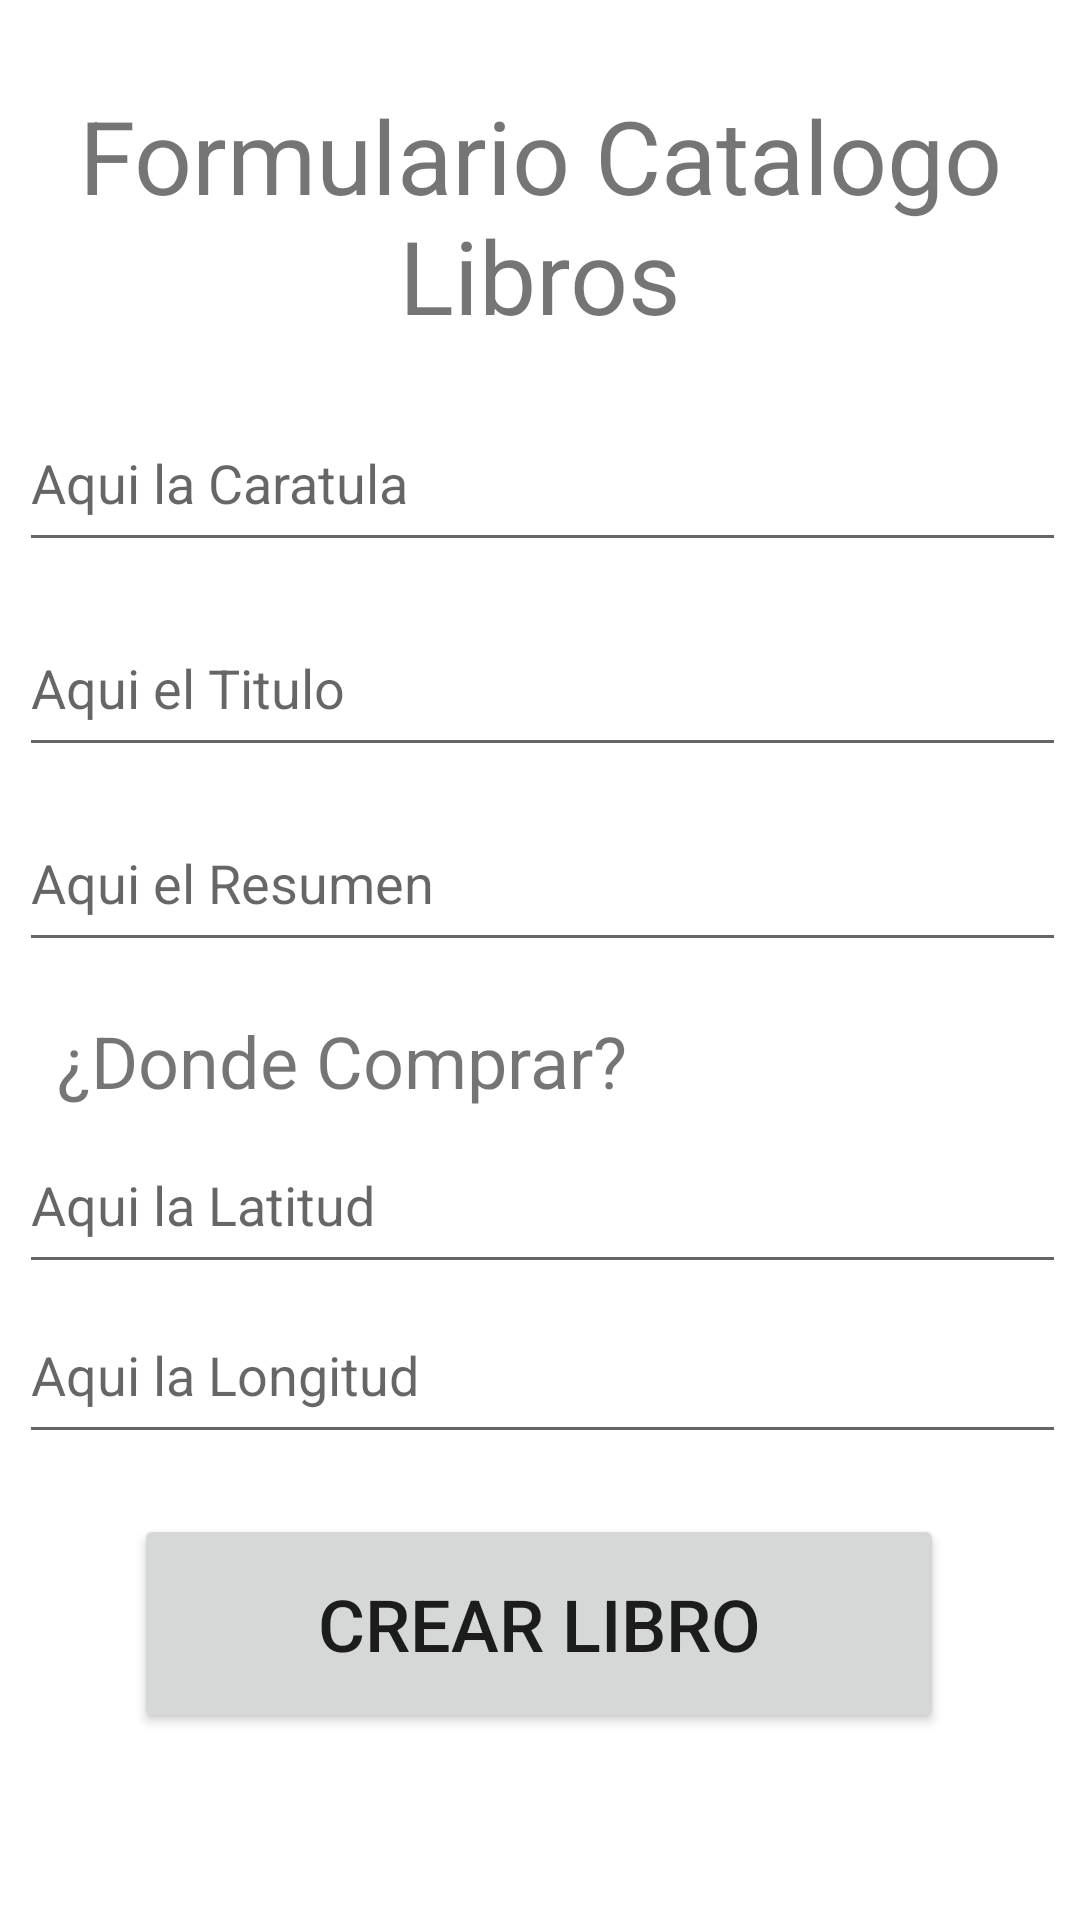

Reconstruct the res/layout file that produces this screen, plus the resources it refers to.
<!-- AndroidManifest.xml: application theme Theme.ExamenFinal -->
<!-- res/layout/activity_crear_catalogo.xml -->
<?xml version="1.0" encoding="utf-8"?>
<androidx.constraintlayout.widget.ConstraintLayout xmlns:android="http://schemas.android.com/apk/res/android"
    xmlns:app="http://schemas.android.com/apk/res-auto"
    xmlns:tools="http://schemas.android.com/tools"
    android:layout_width="match_parent"
    android:layout_height="match_parent"
    tools:context=".CrearCatalogo">

    <TextView
        android:id="@+id/textView"
        android:layout_width="339dp"
        android:layout_height="94dp"
        android:text="Formulario Catalogo Libros"
        android:textSize="34sp"
        android:gravity="center"
        app:layout_constraintBottom_toBottomOf="parent"
        app:layout_constraintEnd_toEndOf="parent"
        app:layout_constraintStart_toStartOf="parent"
        app:layout_constraintTop_toTopOf="parent"
        app:layout_constraintVertical_bias="0.045" />

    <TextView
        android:id="@+id/textView2"
        android:layout_width="302dp"
        android:layout_height="32dp"
        android:text="¿Donde Comprar?"
        android:textSize="24sp"
        app:layout_constraintBottom_toBottomOf="parent"
        app:layout_constraintEnd_toEndOf="parent"
        app:layout_constraintHorizontal_bias="0.33"
        app:layout_constraintStart_toStartOf="parent"
        app:layout_constraintTop_toTopOf="parent"
        app:layout_constraintVertical_bias="0.555" />

    <EditText
        android:id="@+id/idImgCre"
        android:layout_width="349dp"
        android:layout_height="56dp"
        android:ems="10"
        android:hint="Aqui la Caratula"
        android:inputType="textPersonName"
        android:minHeight="48dp"
        app:layout_constraintBottom_toBottomOf="parent"
        app:layout_constraintEnd_toEndOf="parent"
        app:layout_constraintHorizontal_bias="0.58"
        app:layout_constraintStart_toStartOf="parent"
        app:layout_constraintTop_toTopOf="parent"
        app:layout_constraintVertical_bias="0.225" />

    <EditText
        android:id="@+id/idTituloCre"
        android:layout_width="349dp"
        android:layout_height="56dp"
        android:ems="10"
        android:hint="Aqui el Titulo"
        android:inputType="textPersonName"
        android:minHeight="48dp"
        app:layout_constraintBottom_toBottomOf="parent"
        app:layout_constraintEnd_toEndOf="parent"
        app:layout_constraintHorizontal_bias="0.58"
        app:layout_constraintStart_toStartOf="parent"
        app:layout_constraintTop_toTopOf="parent"
        app:layout_constraintVertical_bias="0.342" />

    <EditText
        android:id="@+id/idResumenCre"
        android:layout_width="349dp"
        android:layout_height="56dp"
        android:ems="10"
        android:hint="Aqui el Resumen"
        android:inputType="textPersonName"
        android:minHeight="48dp"
        app:layout_constraintBottom_toBottomOf="parent"
        app:layout_constraintEnd_toEndOf="parent"
        app:layout_constraintHorizontal_bias="0.58"
        app:layout_constraintStart_toStartOf="parent"
        app:layout_constraintTop_toTopOf="parent"
        app:layout_constraintVertical_bias="0.453" />

    <EditText
        android:id="@+id/idLatCre"
        android:layout_width="349dp"
        android:layout_height="56dp"
        android:ems="10"
        android:hint="Aqui la Latitud"
        android:inputType="textPersonName"
        android:minHeight="48dp"
        app:layout_constraintBottom_toBottomOf="parent"
        app:layout_constraintEnd_toEndOf="parent"
        app:layout_constraintHorizontal_bias="0.58"
        app:layout_constraintStart_toStartOf="parent"
        app:layout_constraintTop_toTopOf="parent"
        app:layout_constraintVertical_bias="0.637" />

    <EditText
        android:id="@+id/idLongCre"
        android:layout_width="349dp"
        android:layout_height="56dp"
        android:ems="10"
        android:hint="Aqui la Longitud"
        android:inputType="textPersonName"
        android:minHeight="48dp"
        app:layout_constraintBottom_toBottomOf="parent"
        app:layout_constraintEnd_toEndOf="parent"
        app:layout_constraintHorizontal_bias="0.58"
        app:layout_constraintStart_toStartOf="parent"
        app:layout_constraintTop_toTopOf="parent"
        app:layout_constraintVertical_bias="0.734" />

    <Button
        android:id="@+id/BtnCreandoCa"
        android:layout_width="270dp"
        android:layout_height="73dp"
        android:text="CREAR LIBRO"
        android:textSize="24sp"
        app:layout_constraintBottom_toBottomOf="parent"
        app:layout_constraintEnd_toEndOf="parent"
        app:layout_constraintHorizontal_bias="0.496"
        app:layout_constraintStart_toStartOf="parent"
        app:layout_constraintTop_toTopOf="parent"
        app:layout_constraintVertical_bias="0.89" />

</androidx.constraintlayout.widget.ConstraintLayout>
<!-- resources referenced by this layout -->
<resources>
  <style name="Theme.ExamenFinal" parent="Theme.MaterialComponents.DayNight.DarkActionBar">
          
          <item name="colorPrimary">@color/purple_500</item>
          <item name="colorPrimaryVariant">@color/purple_700</item>
          <item name="colorOnPrimary">@color/white</item>
          
          <item name="colorSecondary">@color/teal_200</item>
          <item name="colorSecondaryVariant">@color/teal_700</item>
          <item name="colorOnSecondary">@color/black</item>
          
          <item name="android:statusBarColor" tools:targetApi="l">?attr/colorPrimaryVariant</item>
          
      </style>
  <!-- not gathered from this repository: default colours our renderer supplied (Android Studio template values) -->
  <color name="purple_500">#FF6200EE</color>
  <color name="purple_700">#FF3700B3</color>
  <color name="teal_200">#FF03DAC5</color>
  <color name="teal_700">#FF018786</color>
  <color name="black">#FF000000</color>
  <color name="white">#FFFFFFFF</color>
</resources>
